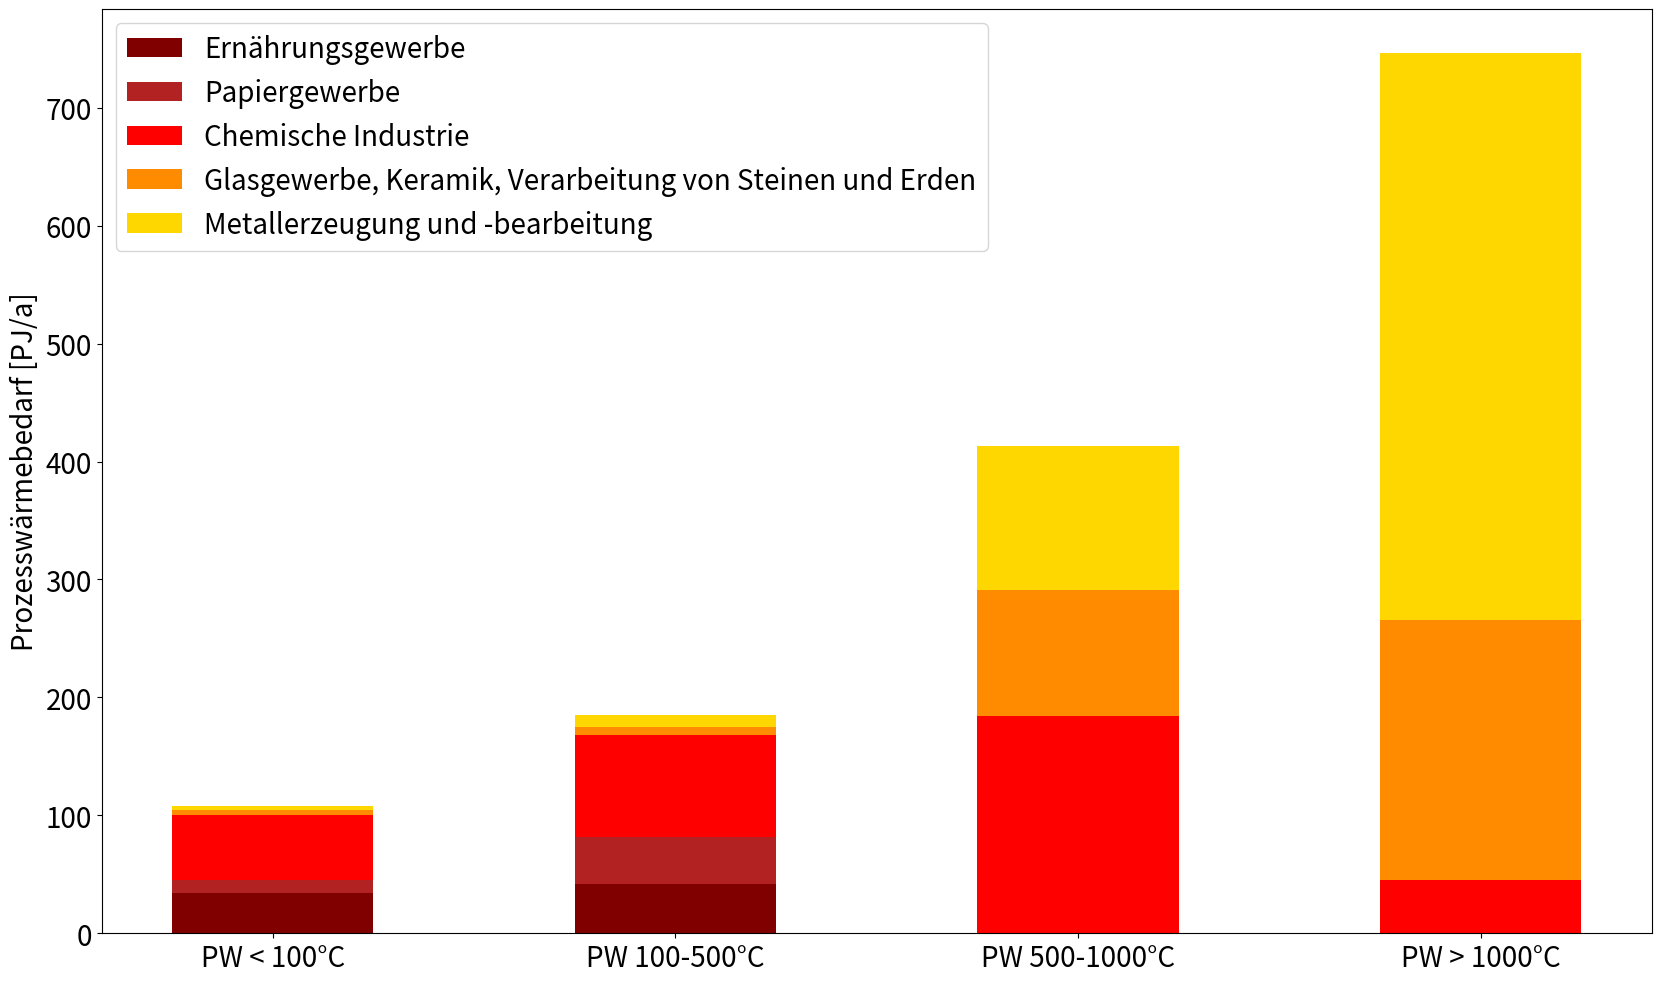

Source code (Python):



import matplotlib.pyplot as plt
import numpy as np

# data from https://allisonhorst.github.io/palmerpenguins/

sector = ["PW < 100°C", "PW 100-500°C","PW 500-1000°C","PW > 1000°C"]

Ernährung = np.array([34, 41.8, 0, 0])
Papier = np.array([10.8, 39.8, 0, 0])
Chemie = np.array([55.5, 86.3, 184.3, 45.4])
Glas = np.array([4.6, 7.1, 106.4, 220.3])
Metall = np.array([3.3, 10.4, 122.5, 480.5])

width = 0.5

plt.rc('font', **{'size': 20})
plt.rcParams["figure.figsize"] = (20, 12)

plt.bar(sector, Ernährung, width, color='maroon', label='Ernährungsgewerbe')
plt.bar(sector, Papier, width, bottom=Ernährung, color='firebrick', label='Papiergewerbe')
plt.bar(sector, Chemie, width, bottom=Ernährung+Papier, color='red', label='Chemische Industrie')
plt.bar(sector, Glas, width, bottom=Ernährung+Papier+Chemie, color='darkorange', label='Glasgewerbe, Keramik, Verarbeitung von Steinen und Erden')
plt.bar(sector, Metall, width, bottom=Ernährung+Papier+Chemie+Glas, color='gold', label='Metallerzeugung und -bearbeitung')

plt.legend(loc="upper left")
plt.ylabel('Prozesswärmebedarf [PJ/a]')
plt.savefig('Prozesswärme Grafik.svg')
plt.show()
